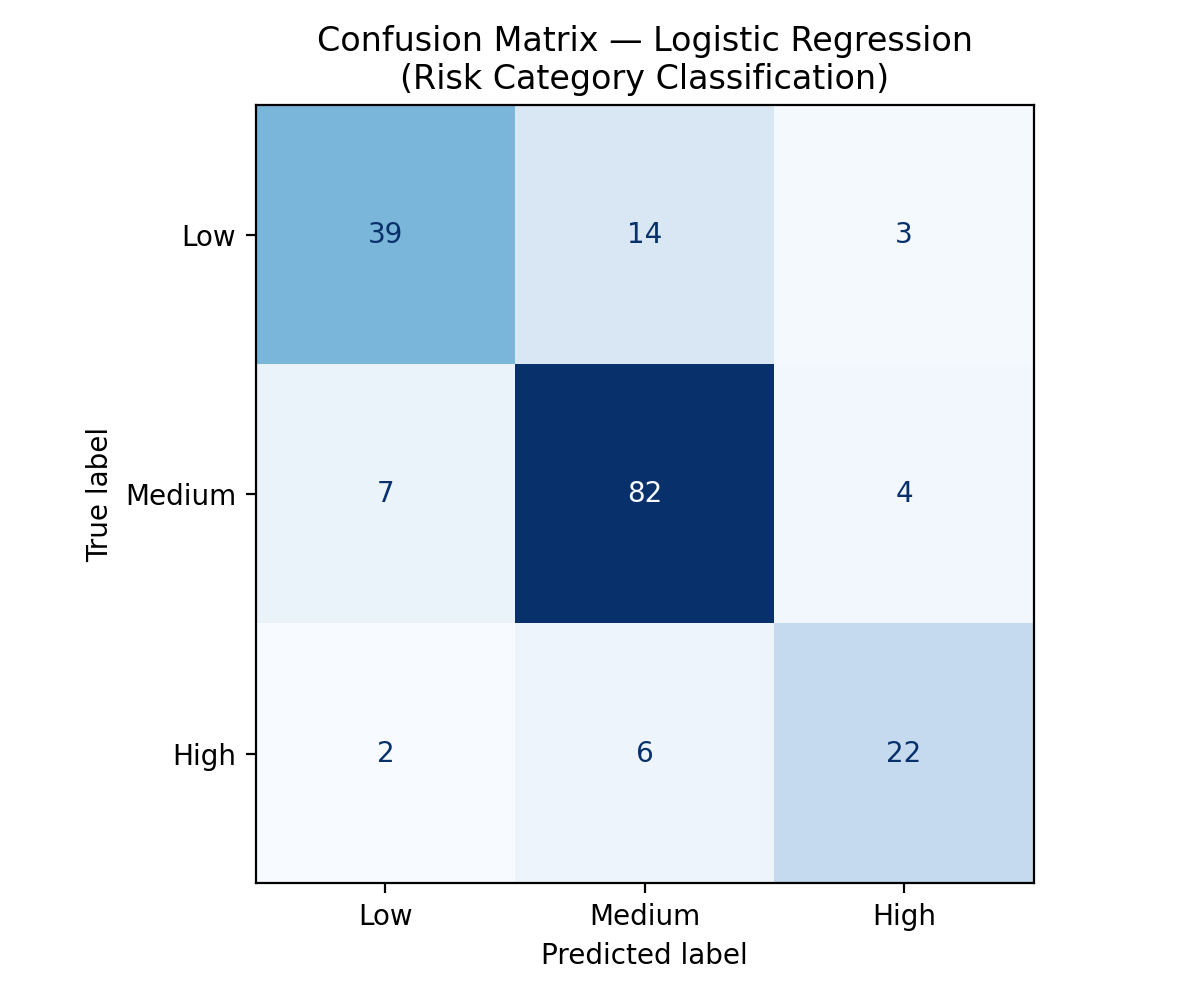

The file beside this chart, header and first rows:
, Predicted Low, Predicted Medium, Predicted High
Actual Low, 39, 14, 3
Actual Medium, 7, 82, 4
Actual High, 2, 6, 22
